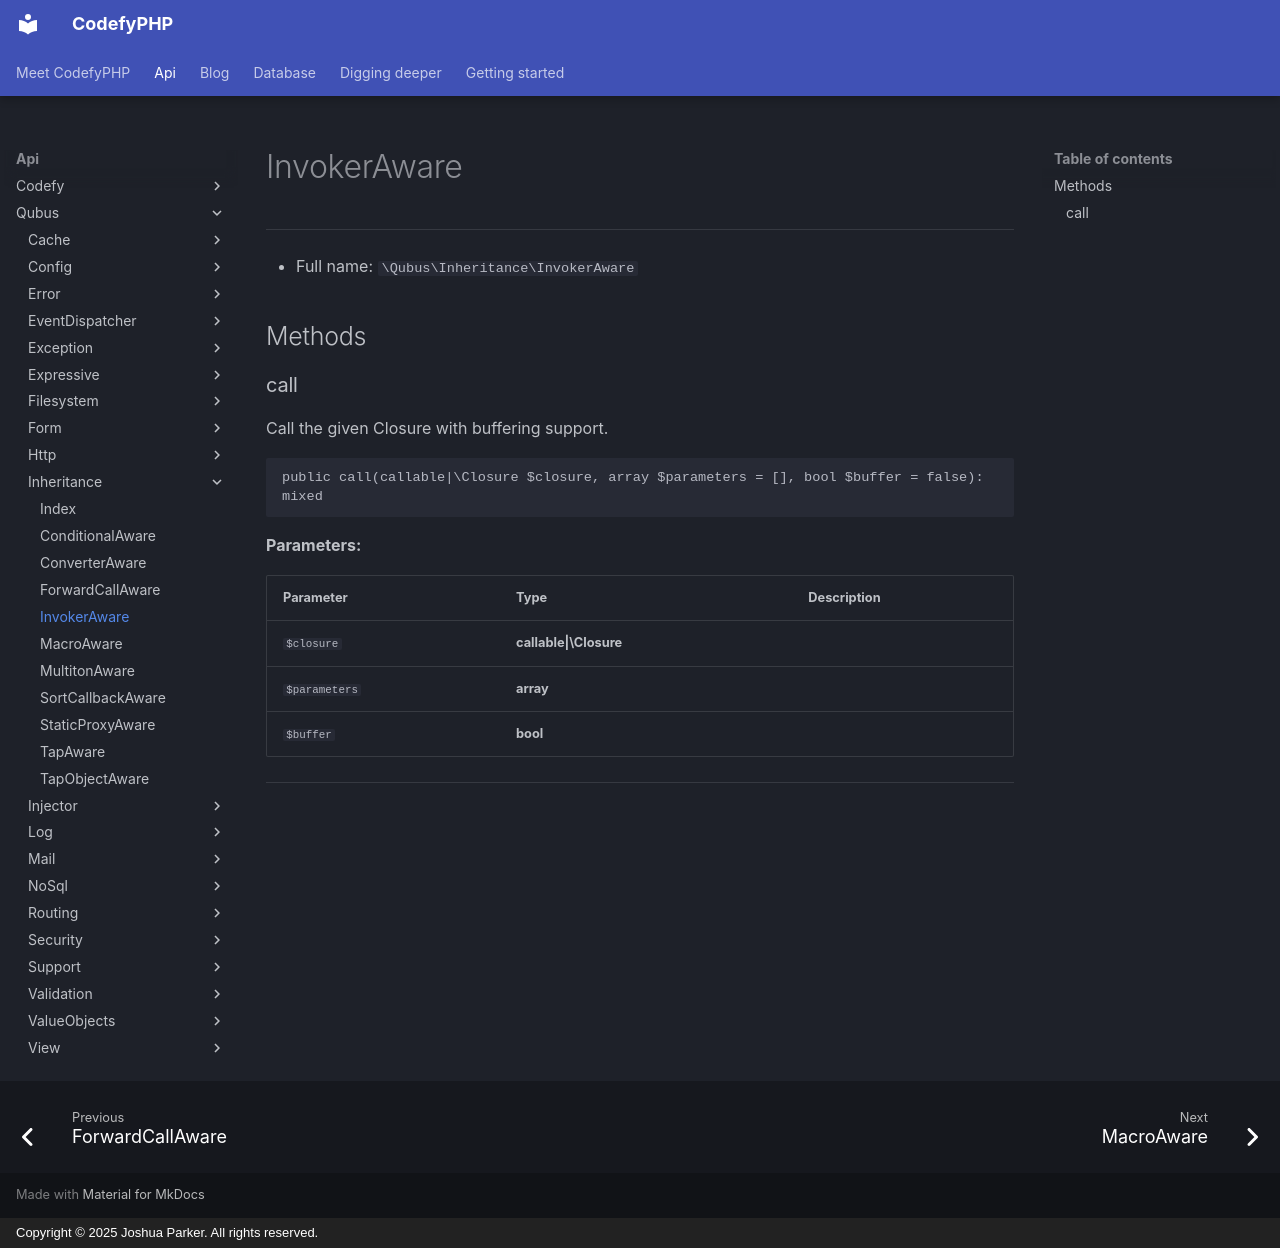

repository: codefyphp/docs · page: api/Qubus/Inheritance/InvokerAware/index.html · generator: mkdocs · copyright: Copyright © 2025 Joshua Parker. All rights reserved.

# InvokerAware

***

* Full name: `\Qubus\Inheritance\InvokerAware`

## Methods

### call

Call the given Closure with buffering support.

```php
public call(callable|\Closure $closure, array $parameters = [], bool $buffer = false): mixed
```

**Parameters:**

| Parameter     | Type                   | Description |
|---------------|------------------------|-------------|
| `$closure`    | **callable\|\Closure** |             |
| `$parameters` | **array**              |             |
| `$buffer`     | **bool**               |             |

***
